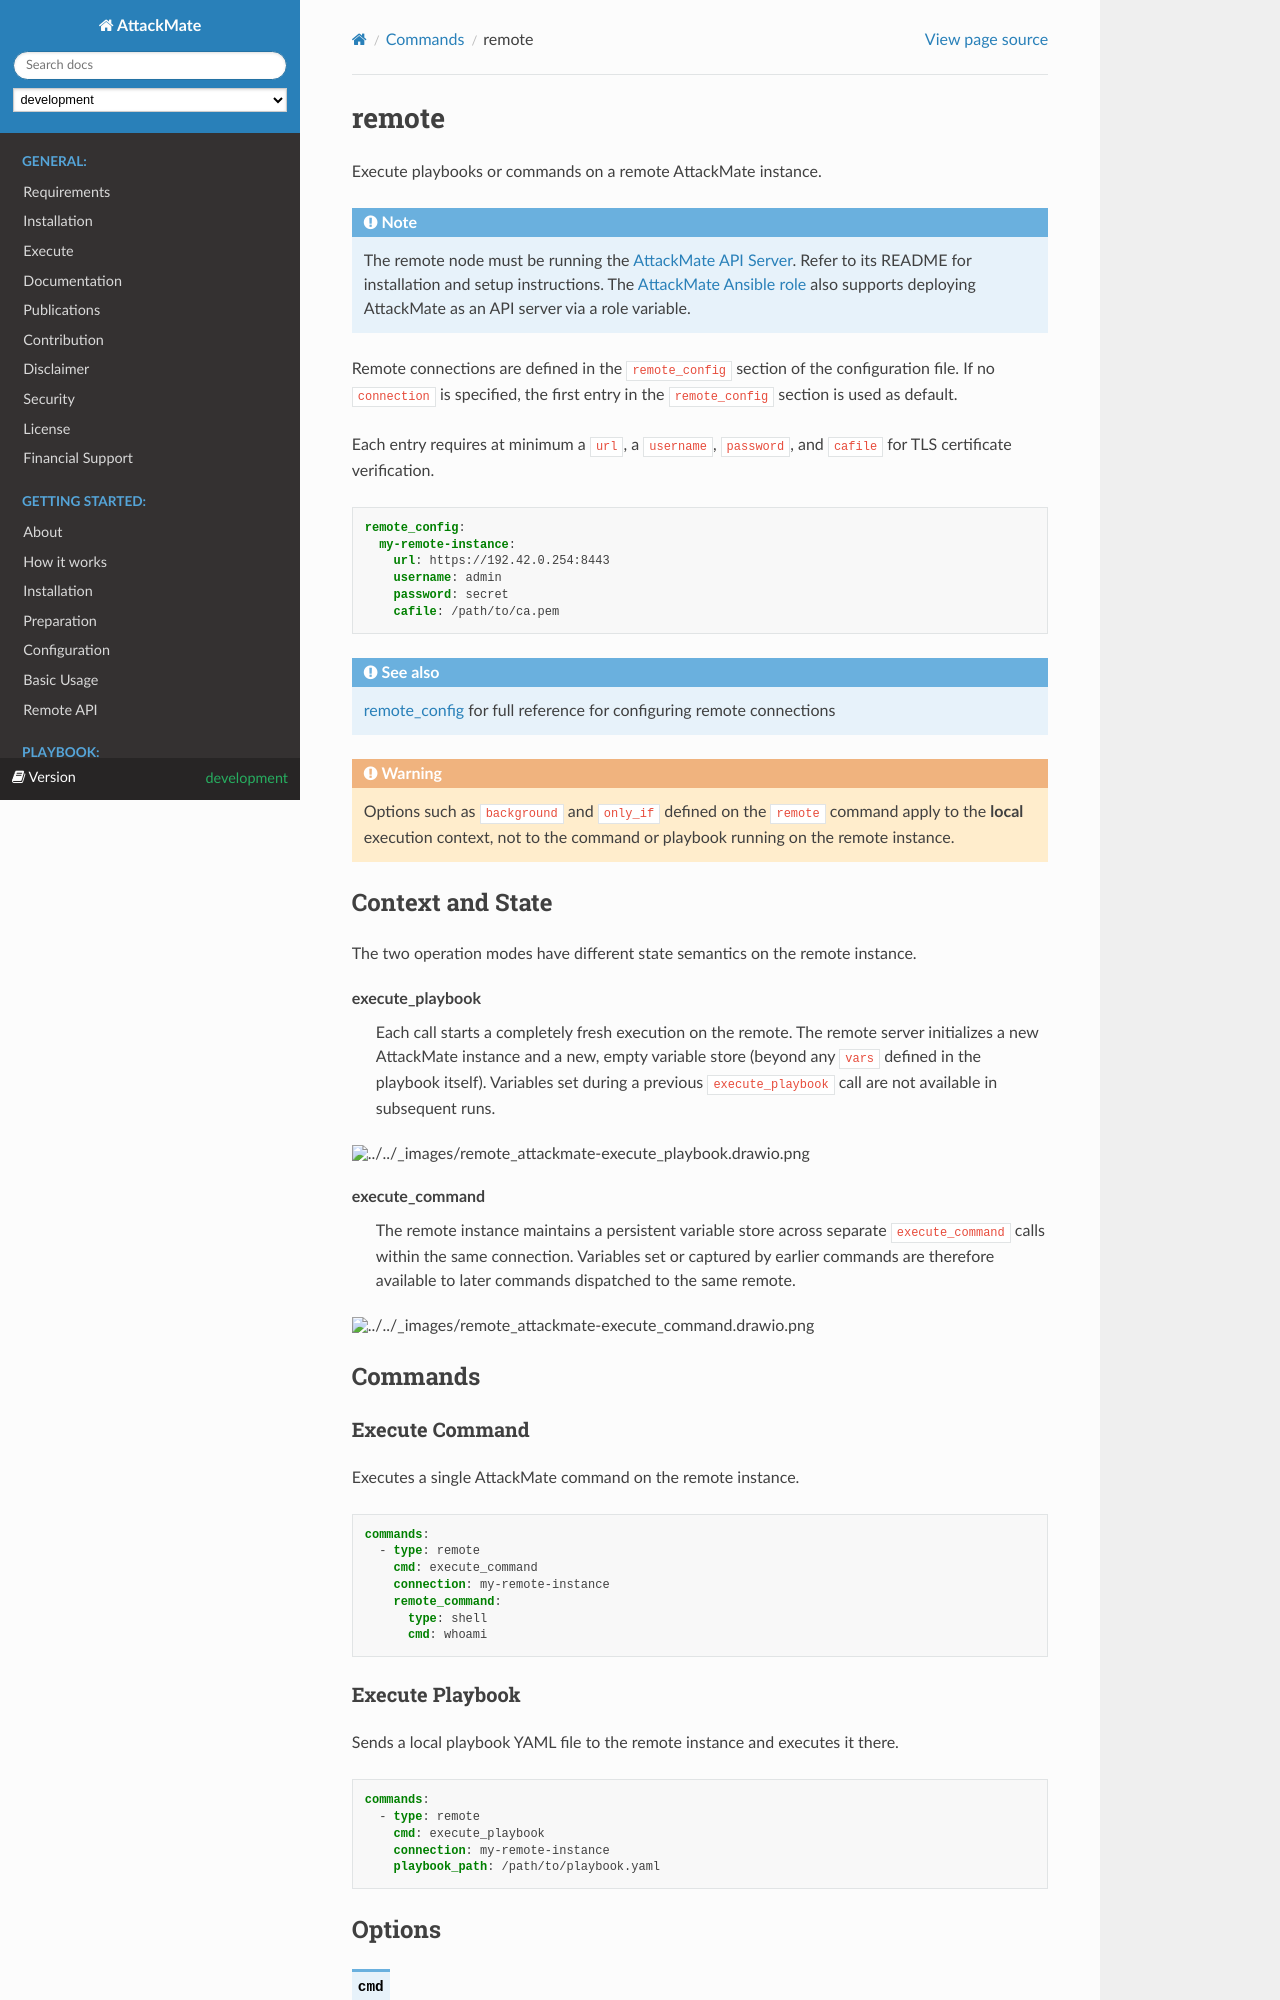

repository: ait-testbed/attackmate · page: development/playbook/commands/remote.html · generator: sphinx

======
remote
======

Execute playbooks or commands on a remote AttackMate instance.

.. note::

   The remote node must be running the `AttackMate API Server <https://github.com/ait-testbed/attackmate-api-server>`_.
   Refer to its README for installation and setup instructions.
   The `AttackMate Ansible role <https://github.com/ait-testbed/attackmate-ansible>`_ also supports
   deploying AttackMate as an API server via a role variable.

Remote connections are defined in the ``remote_config`` section of the configuration file.
If no ``connection`` is specified, the first entry in the ``remote_config`` section is used as default.

Each entry requires at minimum a ``url`` a ``username``, ``password``, and ``cafile``
for TLS certificate verification.

.. code-block:: yaml

   remote_config:
     my-remote-instance:
       url: https://192.42.0.254:8443
       username: admin
       password: secret
       cafile: /path/to/ca.pem

.. seealso::

   :ref:`remote_config`  for full reference for configuring remote connections

.. warning::

   Options such as ``background`` and ``only_if`` defined on the ``remote`` command apply
   to the **local** execution context, not to the command or playbook running on the remote
   instance.

Context and State
=================

The two operation modes have different state semantics on the remote instance.

**execute_playbook**
   Each call starts a completely fresh execution on the remote. The remote server initializes a new
   AttackMate instance and a new, empty variable store (beyond any ``vars`` defined in the playbook
   itself). Variables set during a previous ``execute_playbook`` call are not available
   in subsequent runs.

.. image:: /images/remote_attackmate-execute_playbook.drawio.png

**execute_command**
   The remote instance maintains a persistent variable store across separate
   ``execute_command`` calls within the same connection. Variables set or captured
   by earlier commands are therefore available to later commands dispatched to the
   same remote.

.. image:: /images/remote_attackmate-execute_command.drawio.png

Commands
========

Execute Command
---------------

Executes a single AttackMate command on the remote instance.

.. code-block:: yaml

   commands:
     - type: remote
       cmd: execute_command
       connection: my-remote-instance
       remote_command:
         type: shell
         cmd: whoami
